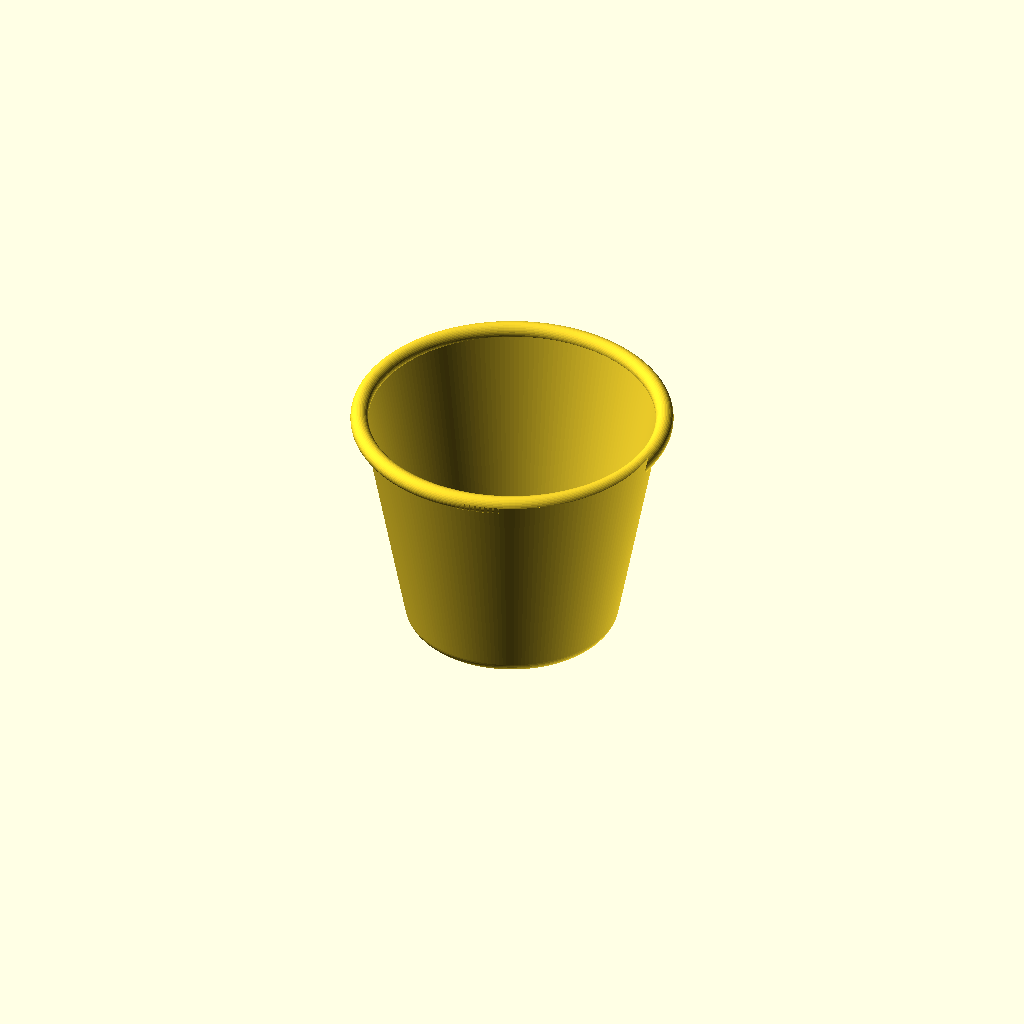
Cell 1: the model at its default parameters.
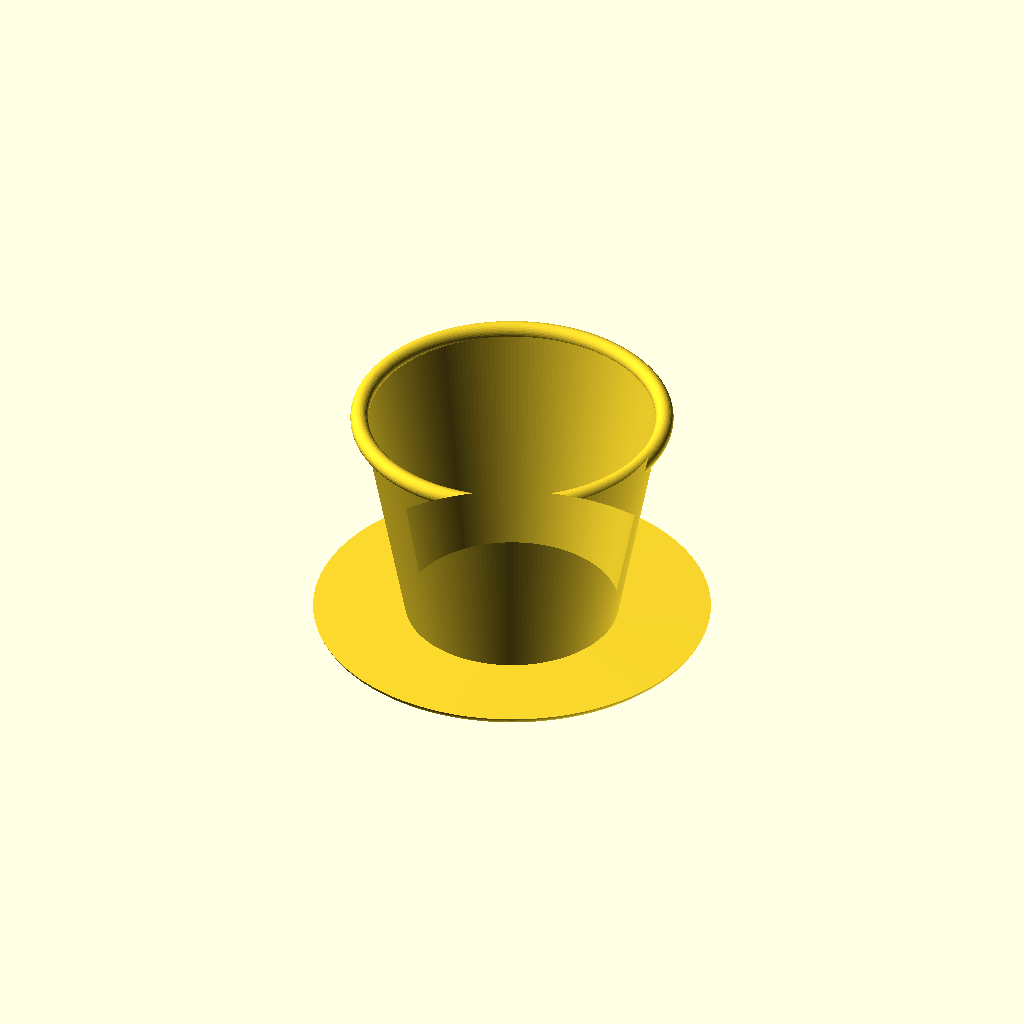
Cell 2: the same model with base_r = 61.7008.
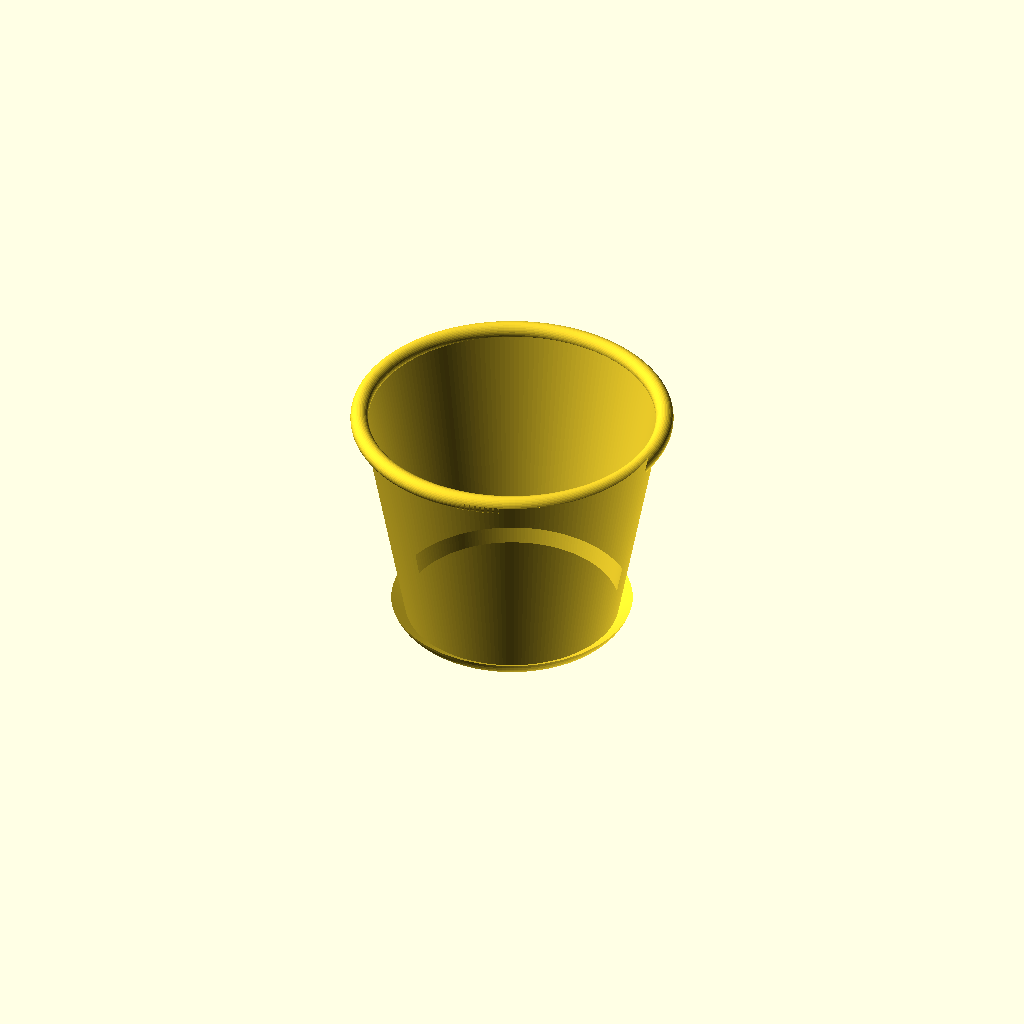
Cell 3: the same model with base_fillet_r = 10.
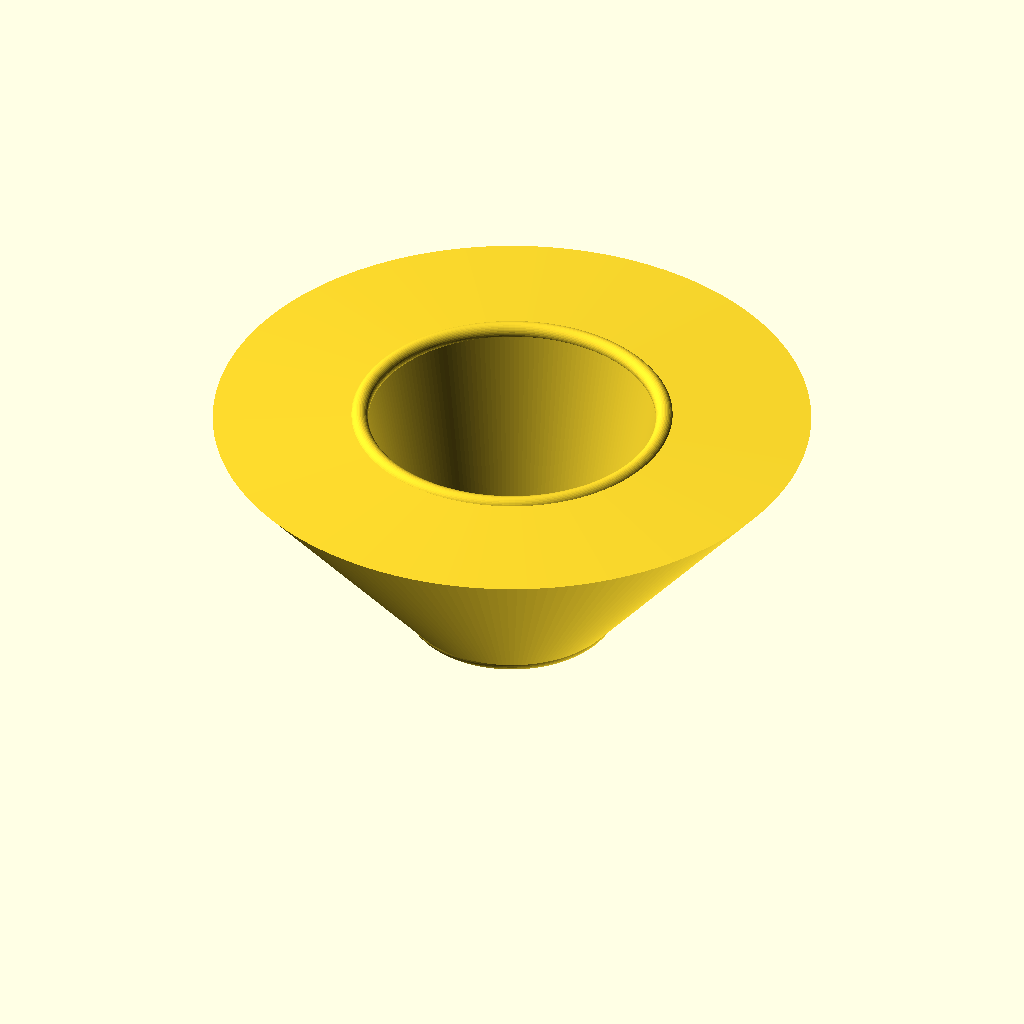
Cell 4 — wall_top_r set to 100, the other parameters unchanged.
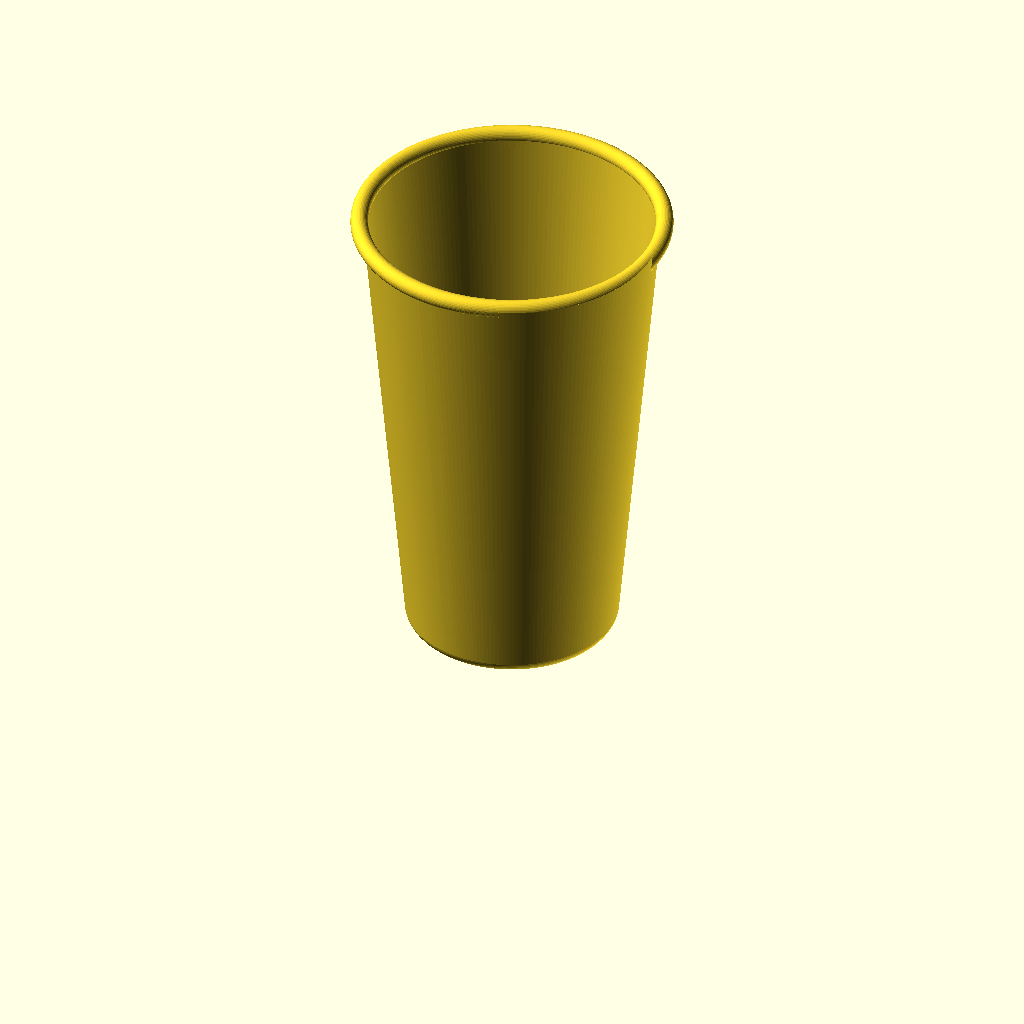
Cell 5 — rim_h set to 160, the other parameters unchanged.
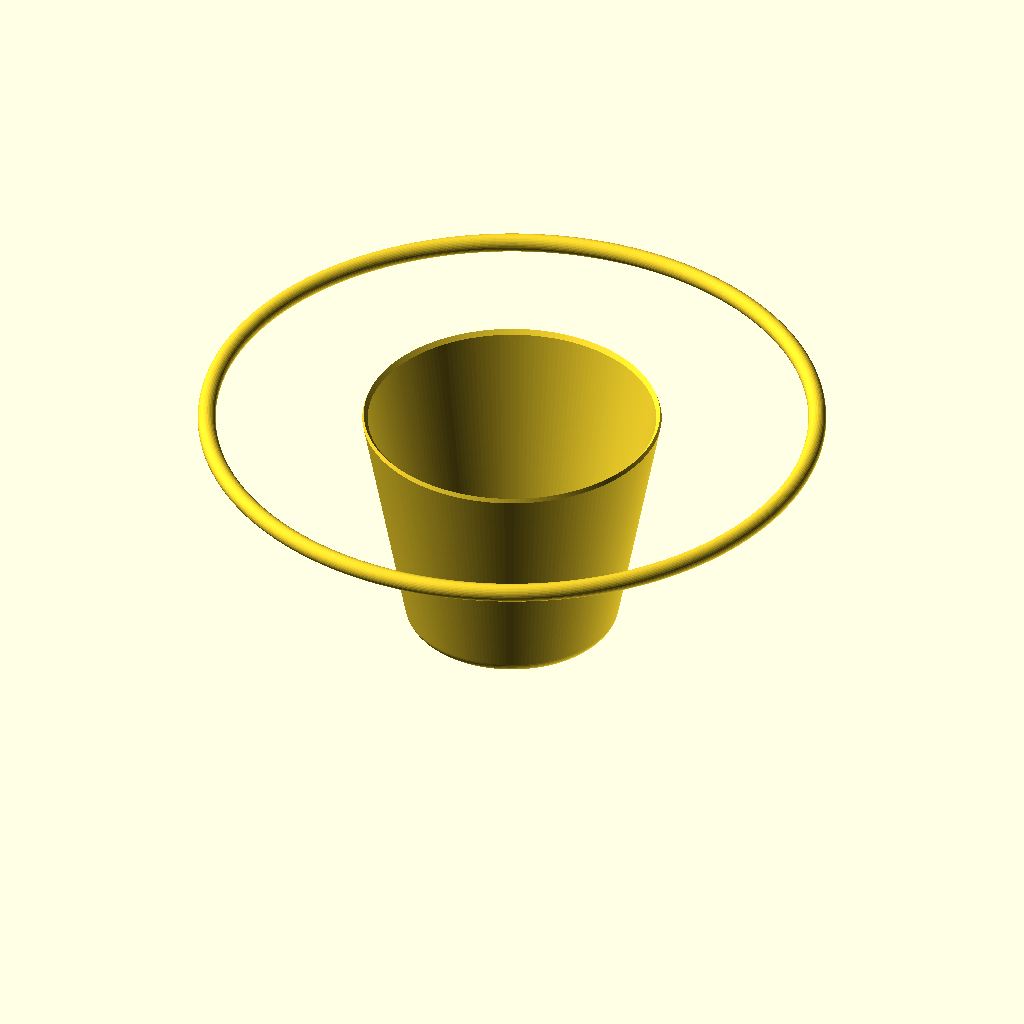
Cell 6: bead_center_r = 102 (everything else at default).
All cells are drawn from one camera (rotation 55°, 0°, 25°, orthographic, colour scheme Cornfield), so only the parameter changes between them.
The OpenSCAD source (models/rosey_pot/rosey_pot_001.scad):
// rosey_pot_001.scad
// Recreation of "rosey pot.step" (PotLiner) as a parametric OpenSCAD model.
// Tapered pot liner: rolled bead rim, ~10.6 deg wall draft, filleted base,
// 3 mm floor with 7 drainage holes. All dimensions in mm, taken from the STEP.

$fa = 2;
$fs = 0.5;

// ---- key dimensions (from STEP) ----
base_r        = 30.8504;   // outer radius of the flat bottom face
base_fillet_r = 5;         // fillet between bottom and outer wall
wall_start    = [35.7647, 4.0786]; // point where fillet meets the outer wall
wall_top_r    = 50;        // outer wall radius at rim height
rim_h         = 80;        // height of the rim bead centerline
bead_center_r = 51;        // radius to the rim bead center
bead_r        = 3;         // rolled rim bead (torus minor) radius
wall_in_top_r = 48.2;      // inner wall radius at the rim
floor_t       = 3;         // base thickness
floor_r       = 33.5625;   // inner floor radius
hole_r        = 3;         // drainage hole radius
hole_circle_r = 22;        // circle for the 6 outer drainage holes
n_holes       = 6;         // outer holes (plus 1 center hole)

// 2D half-profile (x = radius, y = height), revolved around Z
module profile2d() {
    union() {
        polygon(concat(
            [[0, 0], [base_r, 0]],
            // convex bottom fillet, arc center (base_r, base_fillet_r)
            [for (a = [-90:8:-10.62])
                [base_r + base_fillet_r * cos(a),
                 base_fillet_r + base_fillet_r * sin(a)]],
            [wall_start,
             [wall_top_r, rim_h],
             [49.5, rim_h + 1.5],          // tucked inside the bead
             [wall_in_top_r, rim_h],
             [floor_r, floor_t],
             [0, floor_t]]
        ));
        // rolled rim bead
        translate([bead_center_r, rim_h]) circle(r = bead_r);
    }
}

difference() {
    rotate_extrude(angle = 360) profile2d();

    // 7 drainage holes: 1 center + 6 on a circle
    for (p = concat([[0, 0]],
                    [for (i = [0:n_holes-1])
                        hole_circle_r * [cos(360/n_holes*i), sin(360/n_holes*i)]]))
        translate([p.x, p.y, -1]) cylinder(r = hole_r, h = floor_t + 2);
}
Parameter table extracted from the source (name, type, default, range or options):
base_r: number, default 30.8504
base_fillet_r: number, default 5
wall_start: vector, default [35.7647, 4.0786]
wall_top_r: number, default 50
rim_h: number, default 80
bead_center_r: number, default 51
bead_r: number, default 3
wall_in_top_r: number, default 48.2
floor_t: number, default 3
floor_r: number, default 33.5625
hole_r: number, default 3
hole_circle_r: number, default 22
n_holes: number, default 6
